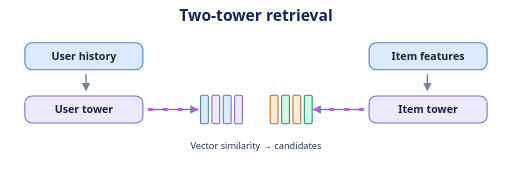
t = 0.00 s
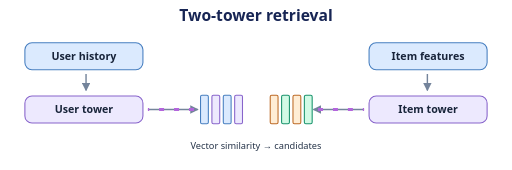
t = 0.60 s
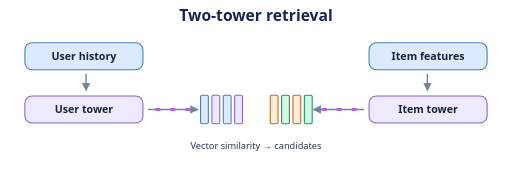
t = 1.20 s
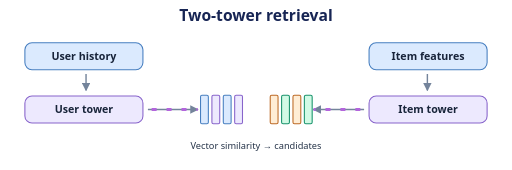
t = 1.80 s

The animated SVG that drew these frames (rendered in a browser with its animation timeline set to each time). Animation: 1 CSS @keyframes rule; one cycle of 2.40 s, repeats indefinitely.

<svg xmlns="http://www.w3.org/2000/svg" width="720" height="239" viewBox="0 0 720 239" role="img" aria-labelledby="title desc">
  <title id="title">Two-tower retrieval</title>
  <desc id="desc">Separate networks encode user history and item features into vectors. Their similarity retrieves candidate items. Item vectors can be computed before the request.</desc>
  <style>
    text { font-family: system-ui, sans-serif; text-anchor: middle; fill: #263449; }
    .title { font-size: 22px; font-weight: 700; fill: #172554; }
    .label { font-size: 15px; font-weight: 600; }
    .note { font-size: 13px; }
    .num { font-size: 20px; font-weight: 700; }
    .edge { fill: none; stroke: #74849b; stroke-width: 2; }
    .guide { fill: none; stroke: #94a3b8; stroke-width: 1; stroke-dasharray: 4 5; }
    .blue { fill: #dbeafe; stroke: #477fc0; }
    .violet { fill: #ede9fe; stroke: #8864cb; }
    .green { fill: #d1fae5; stroke: #19936c; }
    .amber { fill: #ffedd5; stroke: #bd6a26; }
    .blue, .violet, .green, .amber { stroke-width: 1.5; }
    .blue-line, .violet-line, .green-line, .amber-line { fill: none; stroke-width: 2.6; stroke-linecap: round; stroke-linejoin: round; }
    .blue-line { stroke: #3386c5; }
    .violet-line { stroke: #9670d2; }
    .green-line { stroke: #21a47a; }
    .amber-line { stroke: #ce873a; }
    @media (prefers-color-scheme: dark) {
      text { fill: #e2e8f0; }
      .title { fill: #f1f5ff; }
      .edge { stroke: #94a3b8; }
    }
    .ink { fill: #18243a; }
    .flow { fill: none; stroke: #b365dc; stroke-width: 4; stroke-dasharray: 7 14; animation: flow 2.4s linear infinite; }
    @keyframes flow { to { stroke-dashoffset: -63; } }
    @media (prefers-reduced-motion: reduce) { .flow { display: none; } }
  </style>
  <defs>
    <marker id="arrow" viewBox="0 0 8 8" refX="7" refY="4" markerWidth="6" markerHeight="6" orient="auto">
      <path d="M0 0L8 4L0 8Z" fill="#74849b" />
    </marker>
  </defs>
  <text x="360" y="29" class="title">Two-tower retrieval</text>
  <g class="tile">
    <rect x="35" y="60" width="166" height="38" rx="10" class="blue" />
    <text x="118" y="84" class="label ink">User history</text>
  </g>
  <path d="M121 104L121 127" class="edge" marker-end="url(#arrow)" />
  <g class="tile">
    <rect x="35" y="135" width="166" height="38" rx="10" class="violet" />
    <text x="118" y="159" class="label ink">User tower</text>
  </g>
  <g class="tile">
    <rect x="519" y="60" width="166" height="38" rx="10" class="blue" />
    <text x="602" y="84" class="label ink">Item features</text>
  </g>
  <path d="M601 104L601 127" class="edge" marker-end="url(#arrow)" />
  <g class="tile">
    <rect x="519" y="135" width="166" height="38" rx="10" class="violet" />
    <text x="602" y="159" class="label ink">Item tower</text>
  </g>
  <path d="M208 154L278 154" class="edge" marker-end="url(#arrow)" />
  <path d="M512 154L441 154" class="edge" marker-end="url(#arrow)" />
  <rect x="282" y="134" width="11" height="40" rx="2" class="blue" />
  <rect x="380" y="134" width="11" height="40" rx="2" class="amber" />
  <rect x="298" y="134" width="11" height="40" rx="2" class="violet" />
  <rect x="396" y="134" width="11" height="40" rx="2" class="green" />
  <rect x="314" y="134" width="11" height="40" rx="2" class="blue" />
  <rect x="412" y="134" width="11" height="40" rx="2" class="amber" />
  <rect x="330" y="134" width="11" height="40" rx="2" class="violet" />
  <rect x="428" y="134" width="11" height="40" rx="2" class="green" />
  <text x="360" y="209" class="note">Vector similarity → candidates</text>
  <path d="M208 154H278M512 154H441" class="flow" />
</svg>
